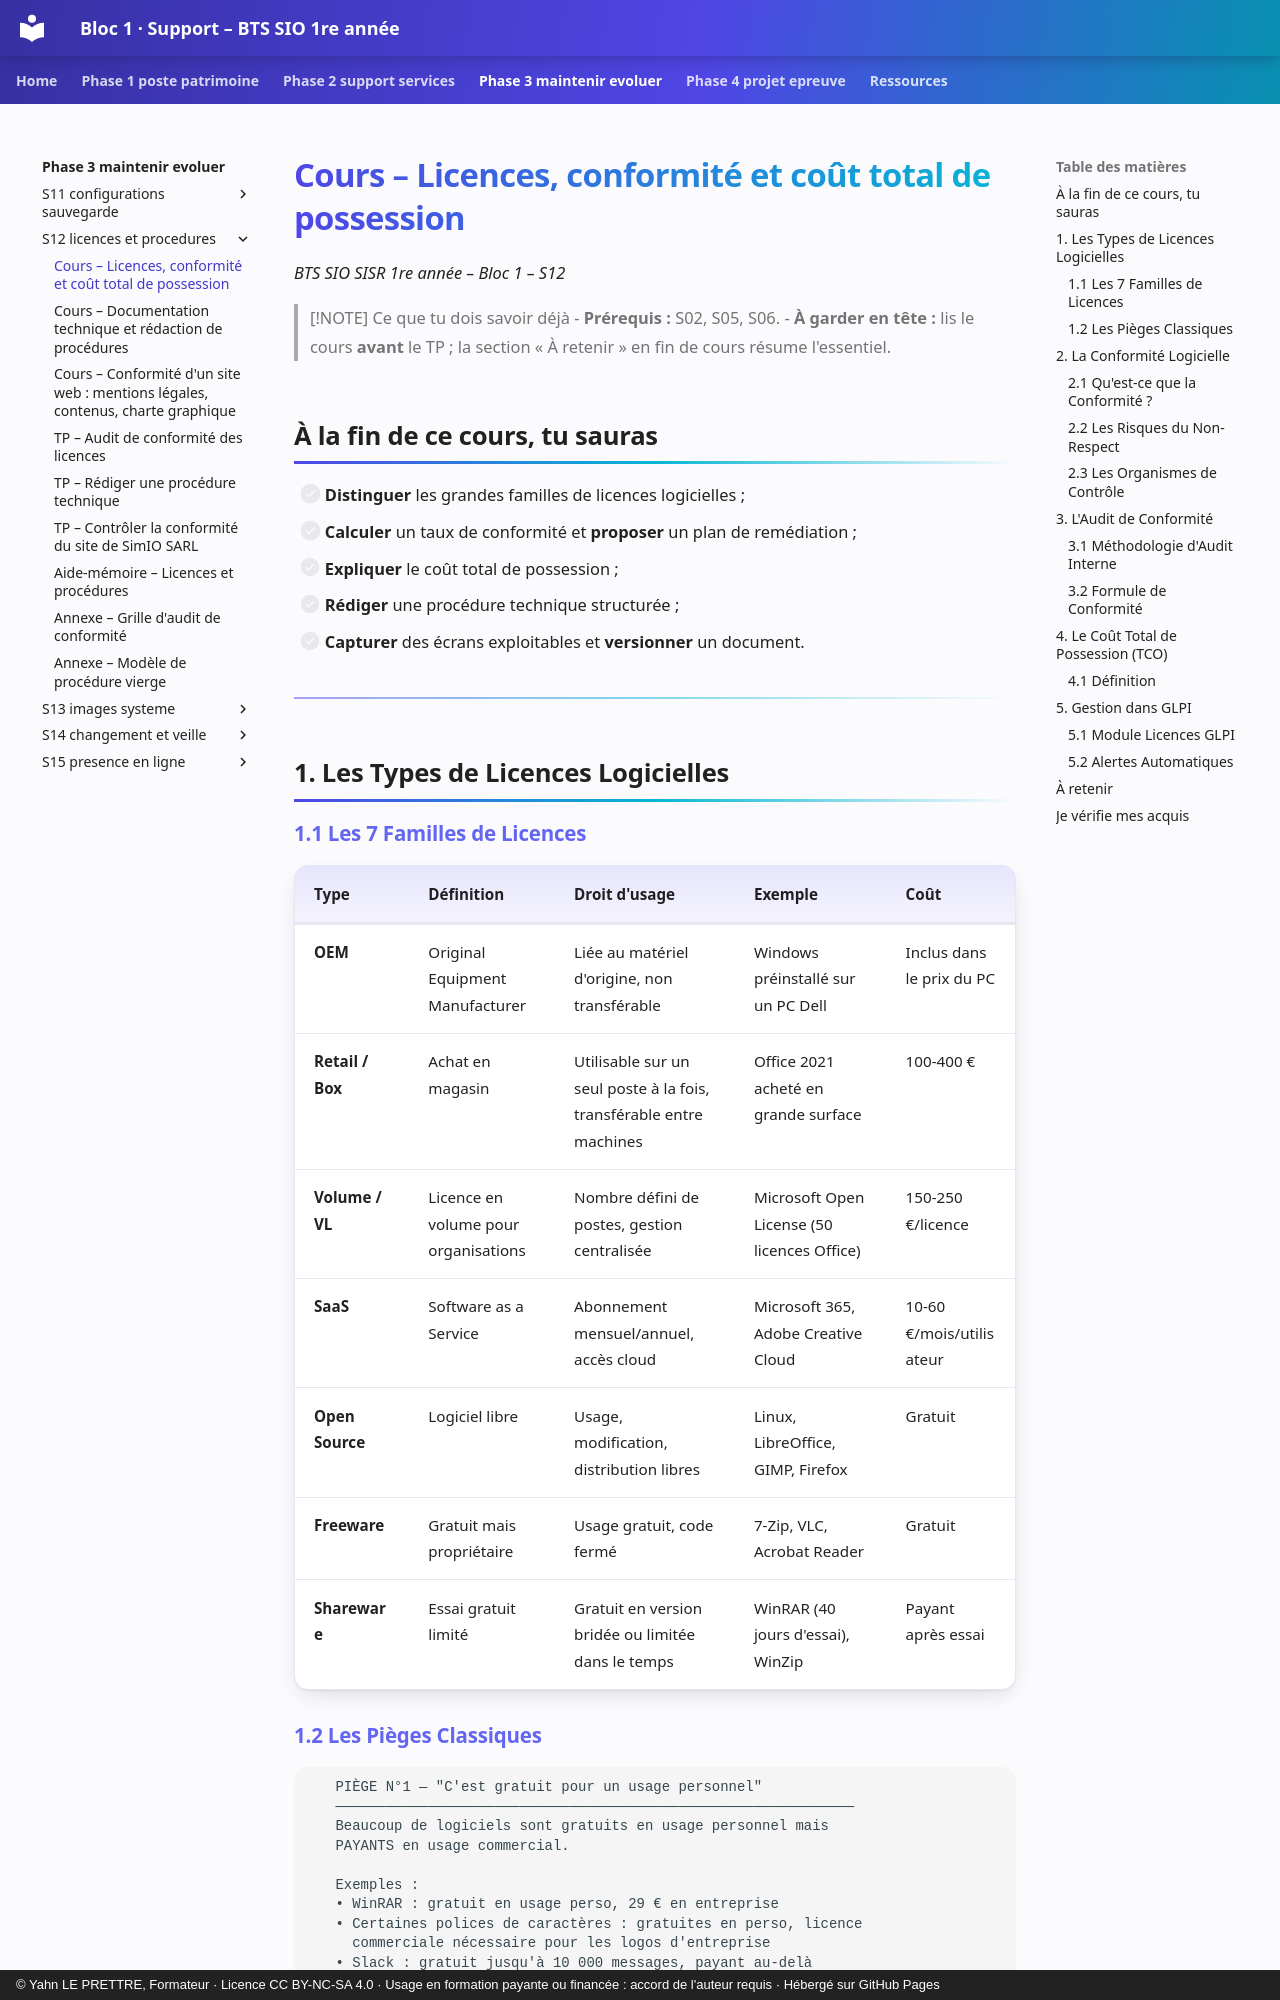

repository: YahnLP/bts1-sio-sisr-bloc1 · page: phase-3-maintenir-evoluer/S12-licences-et-procedures/01-cours/index.html · generator: mkdocs · copyright: © Yahn LE PRETTRE, Formateur · Licence CC BY-NC-SA 4.0 · Usage en formation payante ou financée : accord de l'auteur requis · Hébergé sur GitHub Pages

# Cours – Licences, conformité et coût total de possession

*BTS SIO SISR 1re année – Bloc 1 – S12*

> [!NOTE] Ce que tu dois savoir déjà
> - **Prérequis :** S02, S05, S06.
> - **À garder en tête :** lis le cours **avant** le TP ; la section « À retenir » en fin de cours résume l'essentiel.

## À la fin de ce cours, tu sauras

- [ ] **Distinguer** les grandes familles de licences logicielles ;
- [ ] **Calculer** un taux de conformité et **proposer** un plan de remédiation ;
- [ ] **Expliquer** le coût total de possession ;
- [ ] **Rédiger** une procédure technique structurée ;
- [ ] **Capturer** des écrans exploitables et **versionner** un document.

---


## 1. Les Types de Licences Logicielles

### 1.1 Les 7 Familles de Licences

| **Type** | **Définition** | **Droit d'usage** | **Exemple** | **Coût** |
|---|---|---|---|---|
| **OEM** | Original Equipment Manufacturer | Liée au matériel d'origine, non transférable | Windows préinstallé sur un PC Dell | Inclus dans le prix du PC |
| **Retail / Box** | Achat en magasin | Utilisable sur un seul poste à la fois, transférable entre machines | Office 2021 acheté en grande surface | 100-400 € |
| **Volume / VL** | Licence en volume pour organisations | Nombre défini de postes, gestion centralisée | Microsoft Open License (50 licences Office) | 150-250 €/licence |
| **SaaS** | Software as a Service | Abonnement mensuel/annuel, accès cloud | Microsoft 365, Adobe Creative Cloud | 10-60 €/mois/utilisateur |
| **Open Source** | Logiciel libre | Usage, modification, distribution libres | Linux, LibreOffice, GIMP, Firefox | Gratuit |
| **Freeware** | Gratuit mais propriétaire | Usage gratuit, code fermé | 7-Zip, VLC, Acrobat Reader | Gratuit |
| **Shareware** | Essai gratuit limité | Gratuit en version bridée ou limitée dans le temps | WinRAR (40 jours d'essai), WinZip | Payant après essai |
